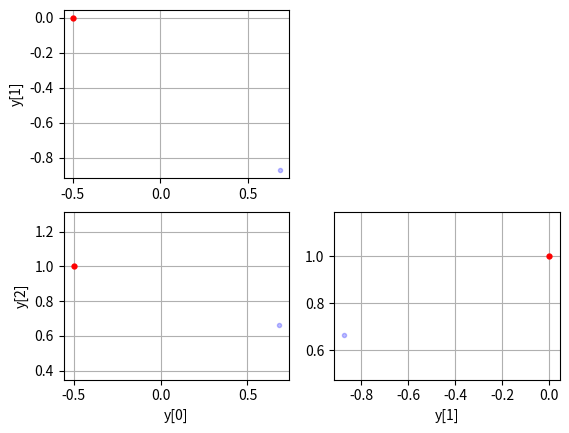

Write Python code to recreate this figure.
import numpy as np
import matplotlib.pyplot as plt


num_samples = 400

# The desired mean values of the sample.
mu = np.array([-0.5, 0.0, 1])

# The desired covariance matrix.
r = np.array([
        [  3.40, -2.75, -2.00],
        [ -2.75,  5.50,  1.50],
        [ -2.00,  1.50,  1.25]
    ])

# Generate the random samples.
rng = np.random.default_rng()
y = rng.multivariate_normal(mu, r, size=1)

y

# Plot various projections of the samples.
plt.subplot(2,2,1)
plt.plot(y[:,0], y[:,1], 'b.', alpha=0.25)
plt.plot(mu[0], mu[1], 'ro', ms=3.5)
plt.ylabel('y[1]')
plt.axis('equal')
plt.grid(True)

plt.subplot(2,2,3)
plt.plot(y[:,0], y[:,2], 'b.', alpha=0.25)
plt.plot(mu[0], mu[2], 'ro', ms=3.5)
plt.xlabel('y[0]')
plt.ylabel('y[2]')
plt.axis('equal')
plt.grid(True)

plt.subplot(2,2,4)
plt.plot(y[:,1], y[:,2], 'b.', alpha=0.25)
plt.plot(mu[1], mu[2], 'ro', ms=3.5)
plt.xlabel('y[1]')
plt.axis('equal')
plt.grid(True)

plt.show()